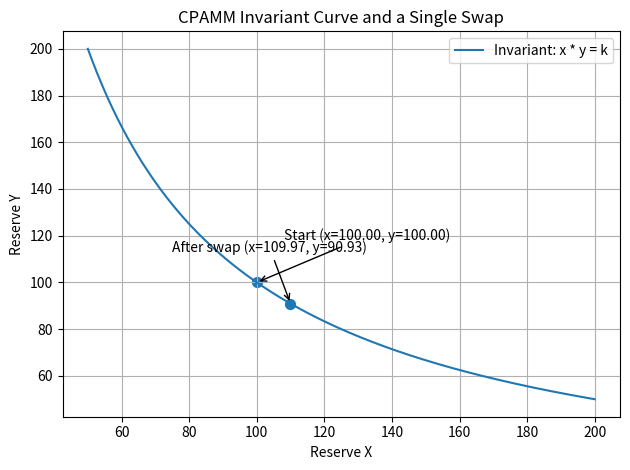
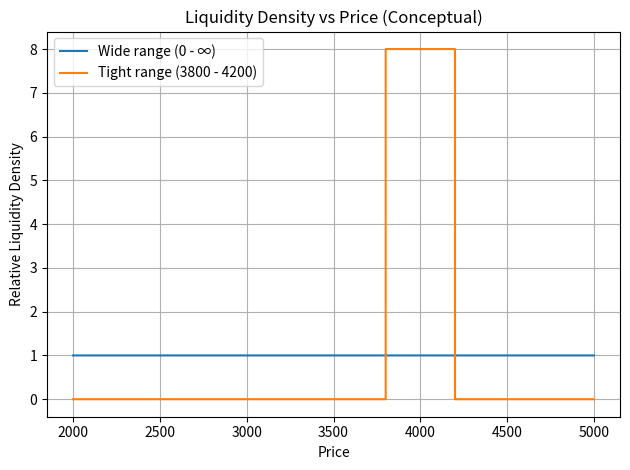

These charts were generated, in order, by the following Python code:
"""
Concentrated Liquidity Visuals
"""

import os
import argparse
import numpy as np
import matplotlib.pyplot as plt


class CLVizConfig:
    k = 10_000.0
    x_min = 50.0
    x_max = 200.0
    x0 = 100.0 #x reserves
    y0 = 100.0 #y reserves
    swap_in_x = 10.0 #deposited 10 units of x
    fee_bp = 30.0

    p_min = 2000
    p_max = 5000
    tight_lo = 3800
    tight_hi = 4200
    wide_level = 1.0
    tight_level = 8.0

    mu = 2000.0
    sigma = 150.0


    OUT = "./vis"


class ConcentratedLiquidity:
    def __init__(self, cfg):
        self.cfg = cfg
        os.makedirs(cfg.OUT, exist_ok=True)


    def plot_cpamm_curve(self, filename="cpamm_curve.png"):
        c = self.cfg
        x = np.linspace(c.x_min, c.x_max, 500)
        y = c.k / x

        fee_fraction = c.fee_bp / 10_000.0
        effective_in = c.swap_in_x * (1.0-fee_fraction)

        x1 = c.x0 + effective_in
        y1 = c.k / x1

        plt.figure()
        plt.plot(x, y, label="Invariant: x * y = k")
        plt.scatter([c.x0, x1], [c.y0, y1], s=50)
        plt.annotate(f"Start (x={c.x0:.2f}, y={c.y0:.2f})",
                     (c.x0, c.y0), xytext=(c.x0 + 8, c.y0 + 18),
                     arrowprops=dict(arrowstyle="->"))
        plt.annotate(f"After swap (x={x1:.2f}, y={y1:.2f})",
                     (x1, y1), xytext=(x1 - 35, y1 + 22),
                     arrowprops=dict(arrowstyle="->"))
        plt.title("CPAMM Invariant Curve and a Single Swap")
        plt.xlabel("Reserve X")
        plt.ylabel("Reserve Y")
        plt.grid(True)
        plt.legend()
        plt.tight_layout()

        path = os.path.join(c.OUT, filename)
        plt.savefig(path, dpi=180)
        plt.close()
        return path

    def plot_liquidity_profiles(self, filename="liquidity_profiles.png"):
        c = self.cfg
        P = np.linspace(c.p_min, c.p_max, 1000)
        wide_liq = np.full_like(P, c.wide_level)

        tight_liq = np.zeros_like(P)
        mask = (P >= c.tight_lo) & (P <= c.tight_hi)
        tight_liq[mask] = c.tight_level

        plt.figure()
        plt.plot(P, wide_liq, drawstyle="steps-mid", label="Wide range (0 - ∞)")
        plt.plot(P, tight_liq, drawstyle="steps-mid",
                 label=f"Tight range ({int(c.tight_lo)} - {int(c.tight_hi)})")
        plt.title("Liquidity Density vs Price (Conceptual)")
        plt.xlabel("Price")
        plt.ylabel("Relative Liquidity Density")
        plt.grid(True)
        plt.legend()
        plt.tight_layout()

        path = os.path.join(c.OUT, filename)
        plt.savefig(path, dpi=180)
        plt.close()
        return path


cfg = CLVizConfig()
cl = ConcentratedLiquidity(cfg)
cl.plot_cpamm_curve()
cl.plot_liquidity_profiles()
